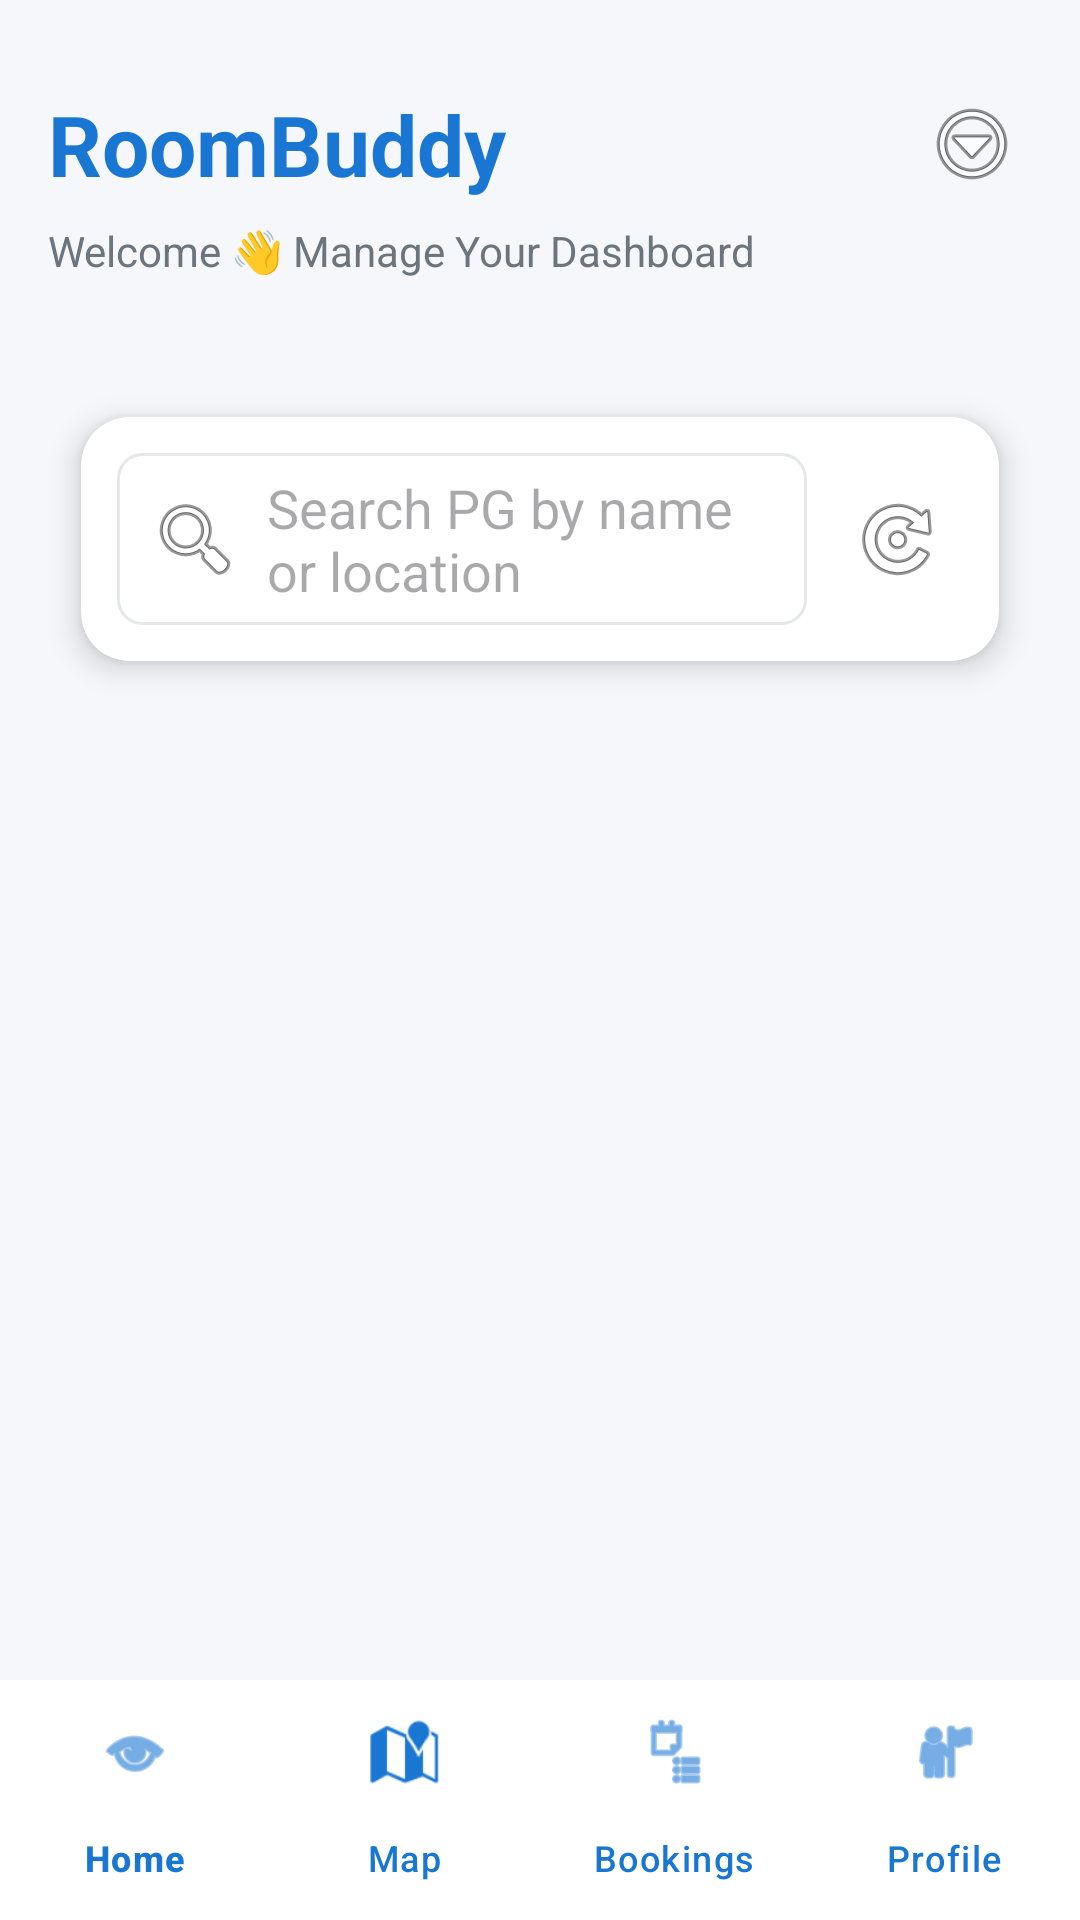

Reconstruct the res/layout file that produces this screen, plus the resources it refers to.
<!-- AndroidManifest.xml: application theme Theme.PgRentalApp2 -->
<!-- res/layout/activity_student_dashboard.xml -->
<?xml version="1.0" encoding="utf-8"?>
<LinearLayout xmlns:android="http://schemas.android.com/apk/res/android"
    xmlns:app="http://schemas.android.com/apk/res-auto"
    xmlns:card_view="http://schemas.android.com/apk/res-auto"
    android:orientation="vertical"
    android:background="#F5F7FA"
    android:layout_width="match_parent"
    android:layout_height="match_parent">

    <LinearLayout
        android:orientation="vertical"
        android:padding="16dp"
        android:layout_width="match_parent"
        android:layout_height="wrap_content">

        <LinearLayout
            android:orientation="horizontal"
            android:gravity="center_vertical"
            android:layout_width="match_parent"
            android:layout_height="wrap_content"
            android:layout_marginTop="12dp">

            <TextView
                android:id="@+id/txtTitle"
                android:text="RoomBuddy"
                android:textSize="28sp"
                android:textStyle="bold"
                android:textColor="#1976D2"
                android:layout_width="0dp"
                android:layout_weight="1"
                android:layout_height="wrap_content"/>

            <ImageButton
                android:id="@+id/btnMore"
                android:layout_width="40dp"
                android:layout_height="40dp"
                android:background="?attr/selectableItemBackgroundBorderless"
                android:src="@android:drawable/ic_menu_more"
                android:contentDescription="Menu"/>
        </LinearLayout>

        <TextView
            android:id="@+id/txtGreeting"
            android:text="Welcome 👋 Manage Your Dashboard"
            android:textSize="14sp"
            android:textColor="#6C757D"
            android:layout_marginTop="6dp"
            android:layout_width="wrap_content"
            android:layout_height="wrap_content"/>
    </LinearLayout>

    <androidx.cardview.widget.CardView
        android:layout_margin="16dp"
        android:layout_width="match_parent"
        android:layout_height="wrap_content"
        card_view:cardCornerRadius="16dp"
        card_view:cardElevation="6dp"
        card_view:cardUseCompatPadding="true">

        <LinearLayout
            android:orientation="horizontal"
            android:padding="12dp"
            android:gravity="center_vertical"
            android:layout_width="match_parent"
            android:layout_height="wrap_content">

            <EditText
                android:id="@+id/edtSearch"
                android:hint="Search PG by name or location"
                android:background="@drawable/bg_search"
                android:drawableStart="@android:drawable/ic_menu_search"
                android:drawablePadding="8dp"
                android:layout_width="0dp"
                android:layout_weight="1"
                android:layout_height="wrap_content"/>

            <ImageButton
                android:id="@+id/btnFilter"
                android:layout_width="44dp"
                android:layout_height="44dp"
                android:layout_marginStart="8dp"
                android:background="?attr/selectableItemBackgroundBorderless"
                android:src="@android:drawable/ic_menu_rotate"
                android:contentDescription="Filter"/>
        </LinearLayout>
    </androidx.cardview.widget.CardView>

    <include
        android:id="@+id/layoutEmpty"
        layout="@layout/layout_empty_state"
        android:layout_width="match_parent"
        android:layout_height="0dp"
        android:layout_weight="1"
        android:visibility="gone"/>

    <androidx.recyclerview.widget.RecyclerView
        android:id="@+id/recyclerPgList"
        android:layout_width="match_parent"
        android:layout_height="0dp"
        android:layout_weight="1"
        android:layout_marginHorizontal="16dp"
        android:layout_marginBottom="8dp"/>

    <com.google.android.material.bottomnavigation.BottomNavigationView
        android:id="@+id/bottomNavigation"
        android:layout_width="match_parent"
        android:layout_height="wrap_content"
        android:background="@android:color/white"
        app:menu="@menu/bottom_nav_menu"
        app:labelVisibilityMode="labeled"
        app:itemIconTint="#1976D2"
        app:itemTextColor="#1976D2"/>
</LinearLayout>
<!-- res/layout/layout_empty_state.xml (included above) -->
<?xml version="1.0" encoding="utf-8"?>
<LinearLayout xmlns:android="http://schemas.android.com/apk/res/android"
    xmlns:app="http://schemas.android.com/apk/res-auto"
    android:orientation="vertical"
    android:gravity="center"
    android:layout_width="match_parent"
    android:layout_height="wrap_content"
    android:padding="16dp">

    <ImageView
        android:layout_width="40dp"
        android:layout_height="40dp"
        android:src="@android:drawable/ic_menu_search"
        android:layout_marginBottom="12dp"
        app:tint="#9E9E9E" />

    <TextView
        android:layout_width="wrap_content"
        android:layout_height="wrap_content"
        android:text="No PGs Found"
        android:textSize="18sp"
        android:textStyle="bold"
        android:textColor="#212529"/>

    <TextView
        android:layout_width="wrap_content"
        android:layout_height="wrap_content"
        android:text="Try another search or adjust filters"
        android:textSize="13sp"
        android:textColor="#6C757D"
        android:layout_marginTop="6dp"/>
</LinearLayout>
<!-- resources referenced by this layout -->
<resources>
  <!-- drawable bg_search (drawable) -->
  <?xml version="1.0" encoding="utf-8"?>
  <shape xmlns:android="http://schemas.android.com/apk/res/android">
  
      
      <solid android:color="#FFFFFF"/>
  
      
      <corners android:radius="8dp"/>
  
      
      <stroke
          android:width="1dp"
          android:color="#E5E7EB"/>
  
      
      <padding
          android:left="10dp"
          android:top="6dp"
          android:right="10dp"
          android:bottom="6dp"/>
  
  </shape>
  <style name="Theme.PgRentalApp2" parent="Base.Theme.PgRentalApp2" />
  <style name="Base.Theme.PgRentalApp2" parent="Theme.Material3.DayNight.NoActionBar">
          
          
      </style>
</resources>
